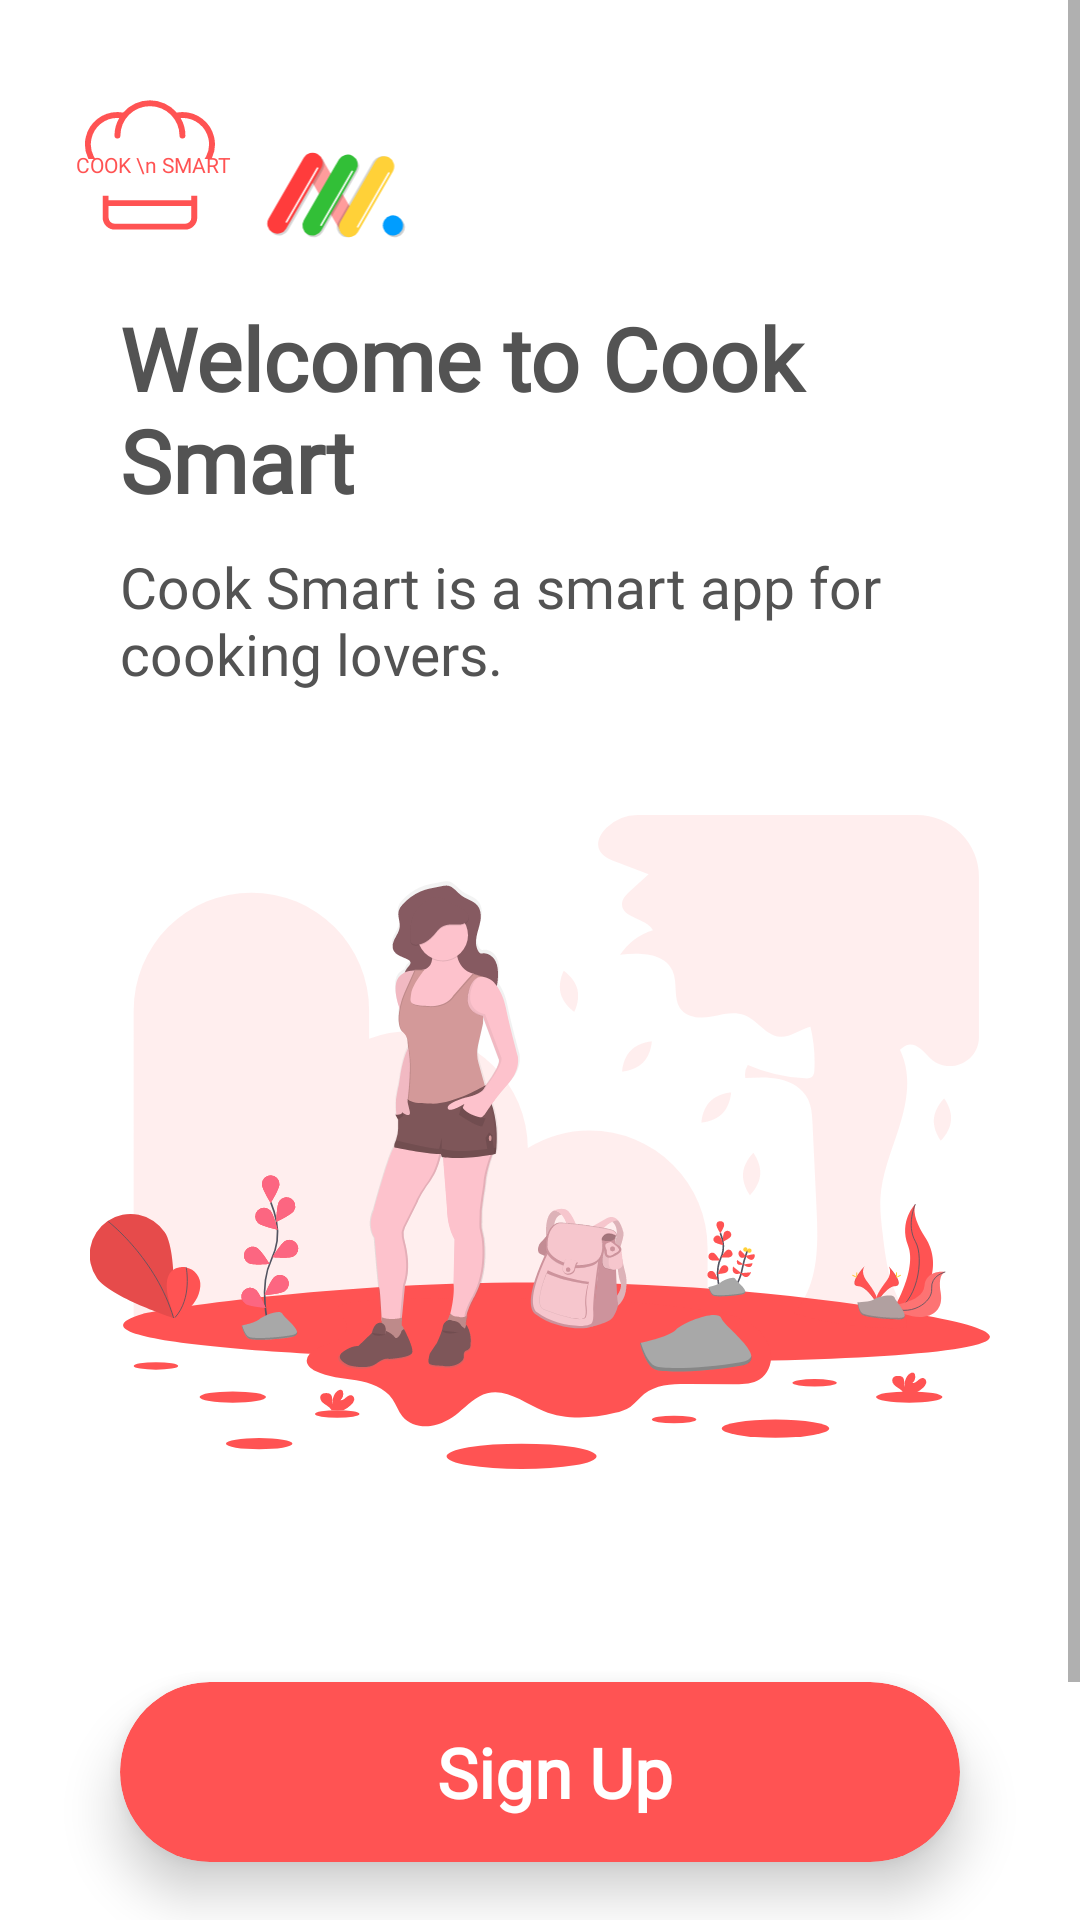

Write the Android layout XML for this screen, with the resource values it uses.
<!-- AndroidManifest.xml: application theme AppTheme -->
<!-- res/layout/activity_sign_in.xml -->
<?xml version="1.0" encoding="utf-8"?>
<LinearLayout xmlns:android="http://schemas.android.com/apk/res/android"
    xmlns:app="http://schemas.android.com/apk/res-auto"
    xmlns:tools="http://schemas.android.com/tools"
    android:layout_width="match_parent"
    android:layout_height="match_parent"
    android:background="@android:color/white"
    android:orientation="vertical"
    tools:context=".activity.SignInActivity">

    <ScrollView
        android:layout_width="match_parent"
        android:layout_height="match_parent">


        <LinearLayout
            android:layout_width="match_parent"
            android:layout_height="wrap_content"
            android:orientation="vertical">

            <LinearLayout
                android:layout_width="match_parent"
                android:layout_height="wrap_content"
                android:layout_marginTop="30dp"
                android:orientation="horizontal"
                android:paddingLeft="25dp"
                android:paddingBottom="20dp">

                <FrameLayout
                    android:layout_width="wrap_content"
                    android:layout_height="wrap_content">

                    <ImageView
                        android:layout_width="50dp"
                        android:layout_height="50dp"
                        android:layout_gravity="bottom"
                        android:src="@drawable/ic_cook_smart_logo" />

                    <TextView
                        android:layout_width="wrap_content"
                        android:layout_height="wrap_content"
                        android:layout_gravity="center"
                        android:fontFamily="@font/pt_sans"
                        android:text="COOK \n SMART"
                        android:textAlignment="center"
                        android:textColor="@color/colorPrimary"
                        android:textSize="7sp" />

                </FrameLayout>


                <ImageView
                    android:layout_width="50dp"
                    android:layout_height="30dp"
                    android:layout_gravity="bottom"
                    android:layout_marginLeft="10dp"
                    android:src="@drawable/ic_amply_logo" />

            </LinearLayout>

            <TextView
                android:layout_width="match_parent"
                android:layout_height="wrap_content"
                android:layout_marginLeft="40dp"
                android:layout_marginRight="40dp"
                android:fontFamily="@font/pt_sans_bold"
                android:text="Welcome to Cook Smart"
                android:textColor="@color/dark_grey"
                android:textSize="29sp"
                android:textStyle="bold" />

            <TextView
                android:layout_width="match_parent"
                android:layout_height="wrap_content"
                android:layout_marginLeft="40dp"
                android:layout_marginTop="10dp"
                android:layout_marginRight="40dp"
                android:fontFamily="@font/pt_sans"
                android:text="Cook Smart is a smart app for cooking lovers."
                android:textColor="@color/dark_grey"
                android:textSize="19sp" />

            <ImageView
                android:layout_width="match_parent"
                android:layout_height="300dp"
                android:padding="30dp"
                android:src="@drawable/ic_undraw_exploring" />

            <androidx.cardview.widget.CardView
                android:id="@+id/card_sign_up"
                android:layout_width="match_parent"
                android:layout_height="wrap_content"
                android:layout_gravity="bottom"
                android:layout_marginLeft="40dp"
                android:layout_marginTop="30dp"
                android:layout_marginRight="40dp"
                android:clipChildren="false"
                android:clipToPadding="false"
                android:divider="@android:color/transparent"
                android:dividerHeight="0.0px"
                android:elevation="8dp"
                app:cardBackgroundColor="@color/colorPrimary"
                app:cardCornerRadius="40dp"
                app:cardElevation="10dp"
                app:cardPreventCornerOverlap="false">

                <LinearLayout
                    android:layout_width="match_parent"
                    android:layout_height="60dp"
                    android:orientation="vertical">

                    <LinearLayout
                        android:id="@+id/ll_camera_open"
                        android:layout_width="match_parent"
                        android:layout_height="match_parent"
                        android:gravity="center"
                        android:orientation="horizontal">

                        <TextView
                            android:layout_width="wrap_content"
                            android:layout_height="wrap_content"
                            android:layout_marginLeft="10dp"
                            android:fontFamily="@font/pt_sans"
                            android:text="Sign Up"
                            android:textAlignment="textStart"
                            android:textColor="@color/white"
                            android:textSize="23sp"
                            android:textStyle="bold" />
                    </LinearLayout>
                </LinearLayout>

            </androidx.cardview.widget.CardView>

            <TextView
                android:id="@+id/tv_sign_in"
                android:layout_width="match_parent"
                android:layout_height="60dp"
                android:layout_marginLeft="40dp"
                android:layout_marginBottom="30dp"
                android:layout_marginTop="20dp"
                android:layout_marginRight="40dp"
                android:background="@drawable/sign_in_stroke_button_back"
                android:fontFamily="@font/pt_sans"
                android:gravity="center"
                android:text="Sign In"
                android:textColor="@color/colorPrimary"
                android:textSize="23sp" />

        </LinearLayout>

    </ScrollView>

</LinearLayout>
<!-- resources referenced by this layout -->
<resources>
  <color name="colorPrimary">#FF5353</color>
  <color name="dark_grey">#535353</color>
  <color name="white">#FFFFFF</color>
  <!-- drawable ic_amply_logo: vector/xml drawable (drawable, 4267 chars, omitted) -->
  <!-- drawable ic_cook_smart_logo: vector/xml drawable (drawable, 2569 chars, omitted) -->
  <!-- drawable ic_undraw_exploring: vector/xml drawable (drawable, 47078 chars, omitted) -->
  <!-- drawable sign_in_stroke_button_back (drawable) -->
  <?xml version="1.0" encoding="utf-8"?>
  <shape xmlns:android="http://schemas.android.com/apk/res/android"
      android:shape="rectangle">
  
      <stroke android:width="2dp" android:color="@color/colorPrimary" />
  
      <corners android:radius="40dp" />
  
  </shape>
  <style name="AppTheme" parent="Theme.AppCompat.Light.NoActionBar">
          
          <item name="colorPrimary">@color/colorPrimary</item>
          <item name="colorPrimaryDark">@color/colorPrimaryDark</item>
          <item name="colorAccent">@color/colorAccent</item>
      </style>
  <color name="colorPrimaryDark">#ED3030</color>
  <color name="colorAccent">#0ADAF4</color>
</resources>
